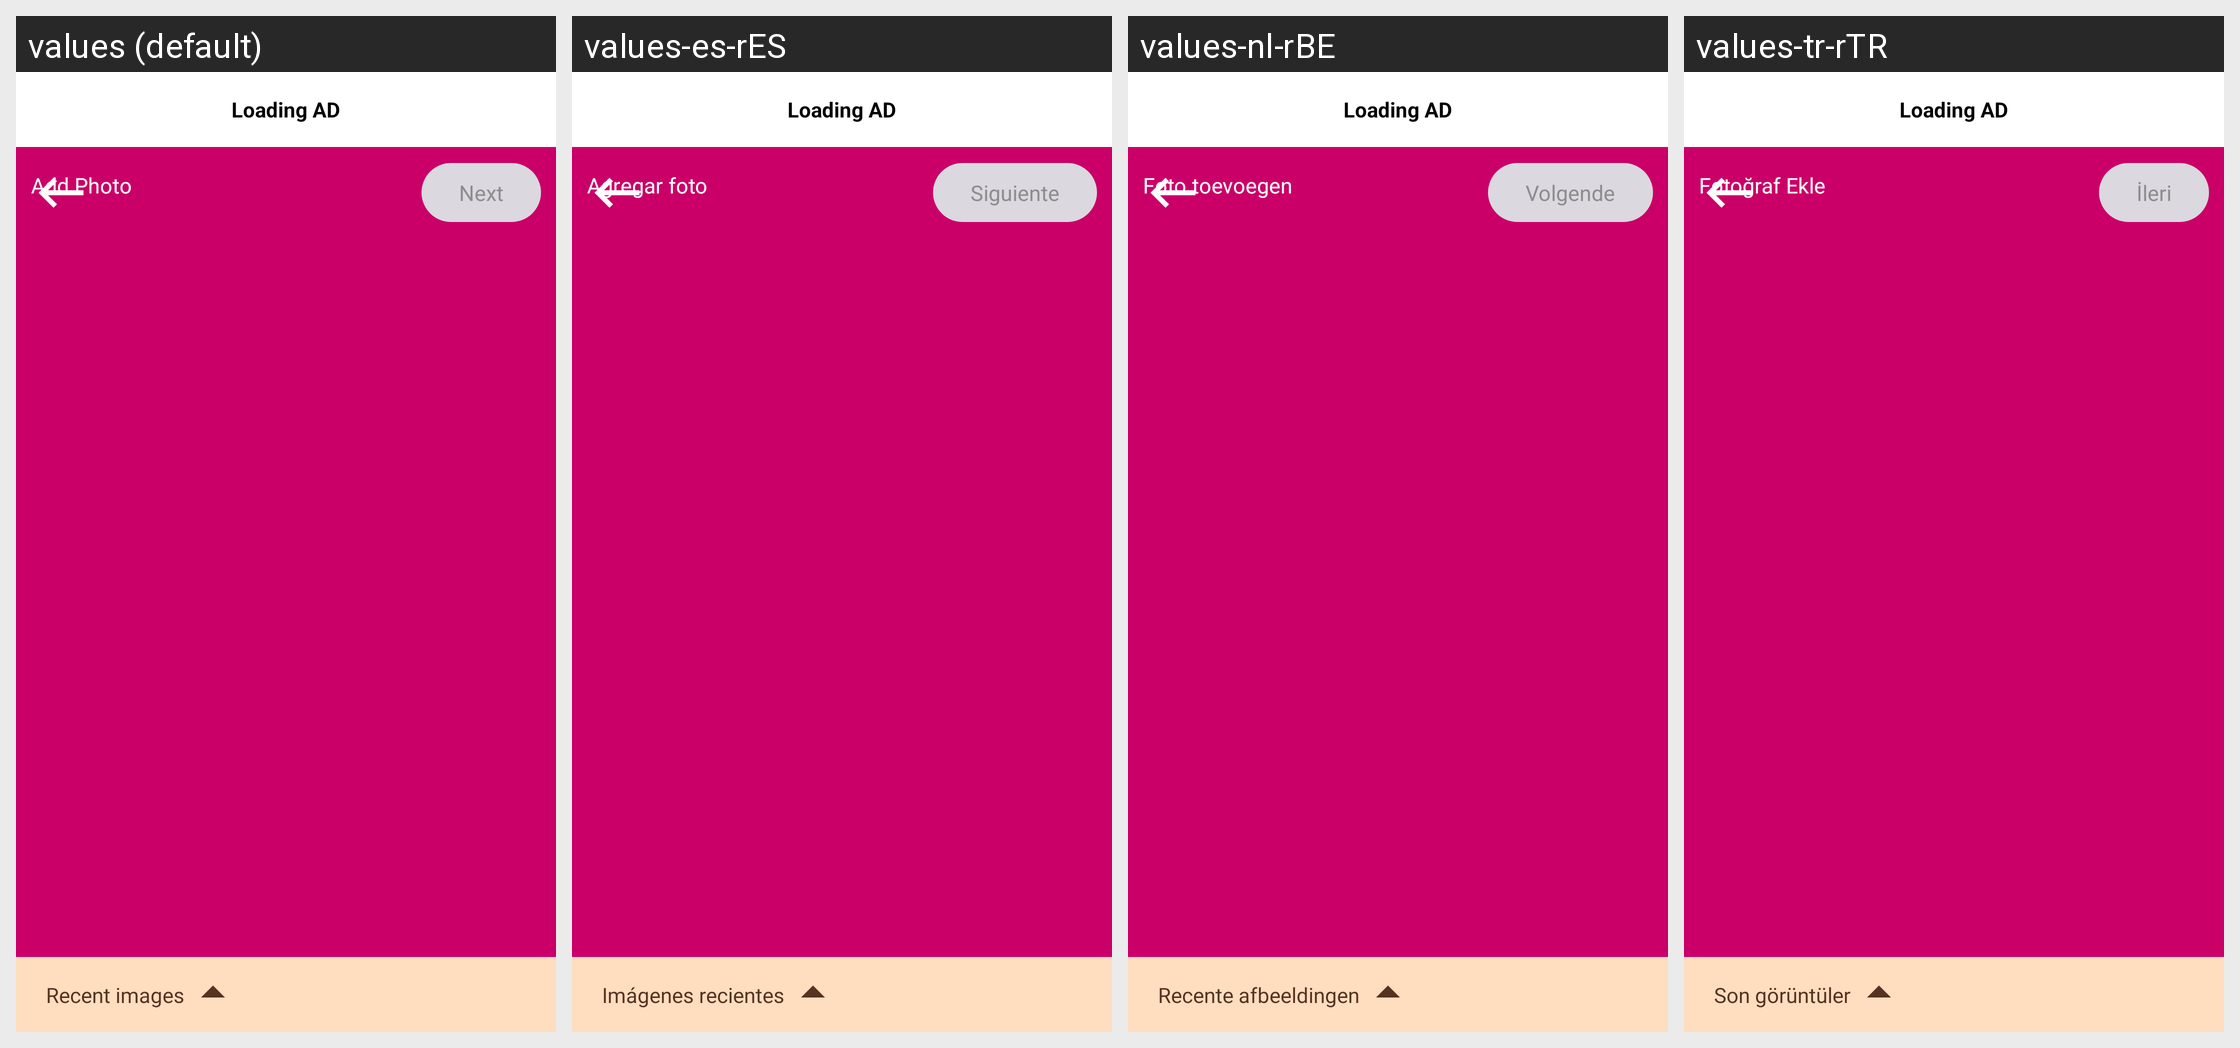

Here is an Android app screen in its default locale and in the app's own translations. Write out the translated-string differences for the strings that appear on this screen.
Android screen res/layout/gallery_layout.xml rendered under 4 locales, left to right: values (default), values-es-rES, values-nl-rBE, values-tr-rTR. Device: Nexus 5 (rendered at 1080×1920; each locale shown at half size, 540×960, under a caption strip naming it); theme Theme.DailyDairy.
Other locales in the repository, not shown: values-de-rBE, values-fr-rFR, values-ja, values-ko-rKP, values-pt-rPT, values-ru-rRU, values-ur-rPK, values-zh-rCN.
Strings drawn on this screen, with the default value and each locale's value (text and hints the layout hard-codes, and strings that could not be matched under every locale, appear in the picture but are not listed):

next
  values: Next
  values-es-rES: Siguiente
  values-nl-rBE: Volgende
  values-tr-rTR: İleri

add_photo
  values: Add Photo
  values-es-rES: Agregar foto
  values-nl-rBE: Foto toevoegen
  values-tr-rTR: Fotoğraf Ekle

recent_images
  values: Recent images
  values-es-rES: Imágenes recientes
  values-nl-rBE: Recente afbeeldingen
  values-tr-rTR: Son görüntüler
